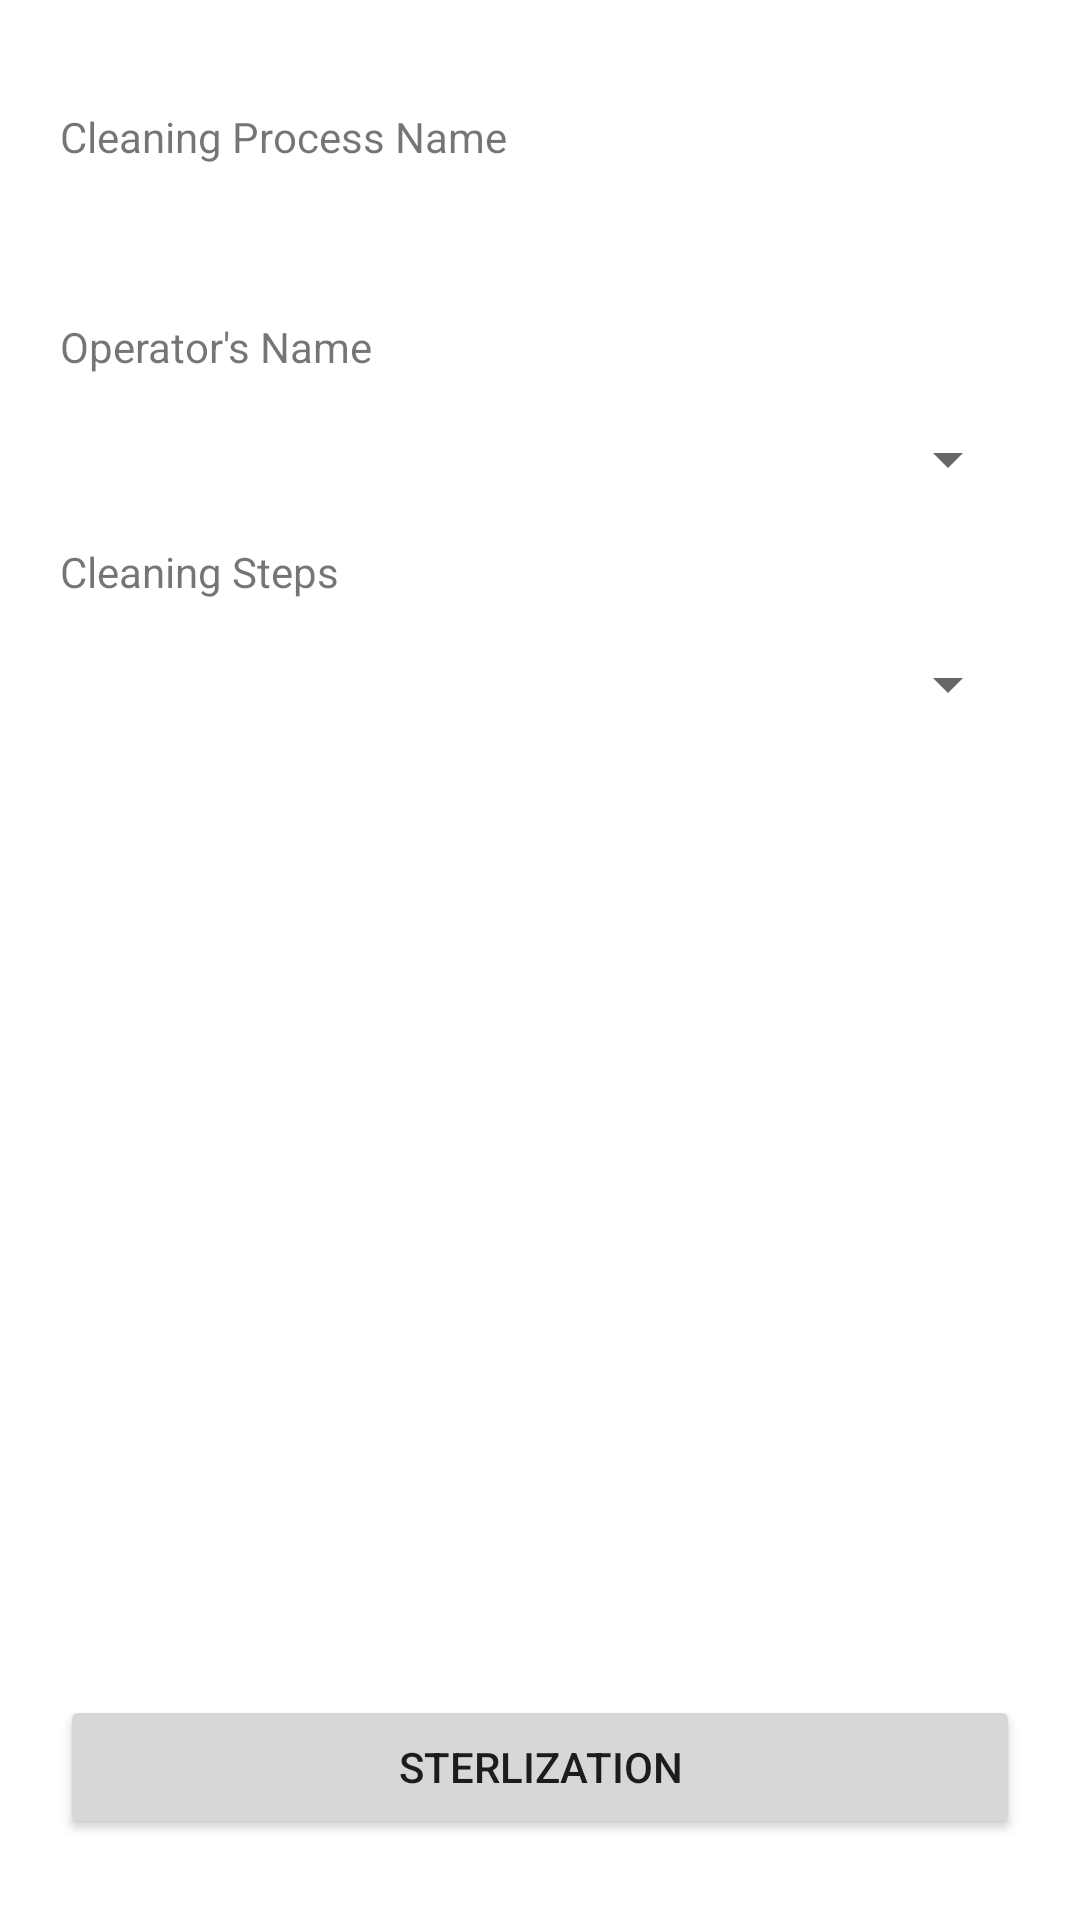

The Android layout XML behind this screen, and the referenced resources:
<!-- AndroidManifest.xml: application theme Theme.COMP1471CW -->
<!-- res/layout/activity_create_sterilisation_process.xml -->
<?xml version="1.0" encoding="utf-8"?>
<androidx.constraintlayout.widget.ConstraintLayout xmlns:android="http://schemas.android.com/apk/res/android"
    xmlns:app="http://schemas.android.com/apk/res-auto"
    xmlns:tools="http://schemas.android.com/tools"
    android:id="@+id/ButtonSterlization"
    android:layout_width="match_parent"
    android:layout_height="match_parent"
    android:padding="20dp"
    tools:context=".view.CreateSterilisationProcessActivity">

    <TextView
        android:id="@+id/textView2"
        android:layout_width="wrap_content"
        android:layout_height="wrap_content"
        android:layout_marginTop="16dp"
        android:text="Cleaning Process Name"
        app:layout_constraintStart_toStartOf="parent"
        app:layout_constraintTop_toTopOf="parent"
        tools:layout_editor_absoluteX="6dp" />

    <TextView
        android:id="@+id/spinner2"
        android:layout_width="wrap_content"
        android:layout_height="wrap_content"
        android:layout_marginTop="16dp"
        tools:text="Process 1"
        app:layout_constraintStart_toStartOf="parent"
        app:layout_constraintTop_toBottomOf="@id/textView2"
        tools:layout_editor_absoluteX="6dp" />

    <TextView
        android:id="@+id/textView3"
        android:layout_width="wrap_content"
        android:layout_height="wrap_content"
        android:layout_marginTop="16dp"
        android:text="Operator's Name"
        app:layout_constraintStart_toStartOf="parent"
        app:layout_constraintTop_toBottomOf="@id/spinner2"
        tools:layout_editor_absoluteX="6dp" />

    <Spinner
        android:id="@+id/spinnerOperator"
        android:layout_width="0dp"
        android:layout_height="wrap_content"
        android:layout_marginTop="16dp"
        app:layout_constraintEnd_toEndOf="parent"
        app:layout_constraintStart_toStartOf="@+id/textView3"
        app:layout_constraintTop_toBottomOf="@id/textView3" />

    <TextView
        android:id="@+id/textView6"
        android:layout_width="wrap_content"
        android:layout_height="wrap_content"
        android:layout_marginTop="16dp"
        android:text="Cleaning Steps"
        app:layout_constraintStart_toStartOf="parent"
        app:layout_constraintTop_toBottomOf="@+id/spinnerOperator" />

    <Spinner
        android:id="@+id/spinnerSteps"
        android:layout_width="0dp"
        android:layout_height="wrap_content"
        android:layout_marginTop="16dp"
        app:layout_constraintEnd_toEndOf="parent"
        app:layout_constraintStart_toStartOf="@+id/textView2"
        app:layout_constraintTop_toBottomOf="@id/textView6" />

    <Button
        android:id="@+id/buttonSterlization"
        android:layout_width="0dp"
        android:layout_height="wrap_content"
        android:layout_marginBottom="7dp"
        android:text="Sterlization"
        app:layout_constraintBottom_toBottomOf="parent"
        app:layout_constraintEnd_toEndOf="parent"
        app:layout_constraintStart_toStartOf="parent" />
</androidx.constraintlayout.widget.ConstraintLayout>
<!-- resources referenced by this layout -->
<resources>
  <style name="Theme.COMP1471CW" parent="Theme.MaterialComponents.DayNight.DarkActionBar">
          
          <item name="colorPrimary">@color/purple_500</item>
          <item name="colorPrimaryVariant">@color/purple_700</item>
          <item name="colorOnPrimary">@color/white</item>
          
          <item name="colorSecondary">@color/teal_200</item>
          <item name="colorSecondaryVariant">@color/teal_700</item>
          <item name="colorOnSecondary">@color/black</item>
          
          <item name="android:statusBarColor" tools:targetApi="l">?attr/colorPrimaryVariant</item>
          
      </style>
  <color name="purple_500">#FF6200EE</color>
  <color name="purple_700">#FF3700B3</color>
  <color name="white">#FFFFFFFF</color>
  <color name="teal_200">#FF03DAC5</color>
  <color name="teal_700">#FF018786</color>
  <color name="black">#FF000000</color>
</resources>
